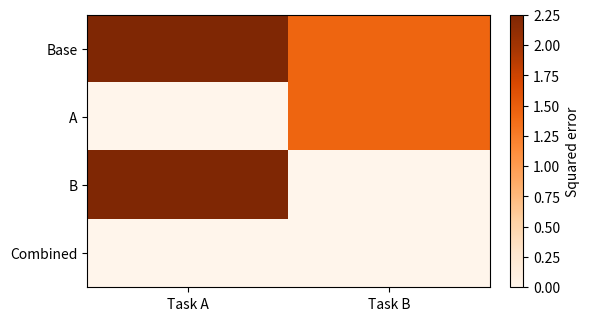

The script that saved this image:
"""Task vector arithmetic

Combine parameter displacements measured from a common starting point.

Ilharco et al., Editing Models with Task Arithmetic (2022)
https://arxiv.org/abs/2212.04089"""

import numpy as np
import matplotlib.pyplot as plt


def main():
    base = np.array([0.5, -0.2])
    A = base + [1.5, 0]
    B = base + [0, -1.2]
    X = np.eye(2)
    truth = np.array([A[0], B[1]])
    models = np.stack([base, A, B, base + (A - base) + (B - base)])
    err = (models @ X.T - truth) ** 2
    print("squared errors for tasks A and B")
    print(err.round(3))
    assert np.allclose(err[-1], 0)
    same = np.array([1.0, 0.0])
    conflicting_targets = np.array([1.0, -1.0])
    best = conflicting_targets.mean()
    print(
        "best shared prediction for conflicting targets",
        best,
        "irreducible mean squared error",
        np.mean((best - conflicting_targets) ** 2),
    )
    fig, ax = plt.subplots(figsize=(5.8, 3.1), constrained_layout=True)
    im = ax.imshow(err, aspect="auto", cmap="Oranges")
    ax.set(
        xticks=[0, 1],
        xticklabels=["Task A", "Task B"],
        yticks=range(4),
        yticklabels=["Base", "A", "B", "Combined"],
    )
    fig.colorbar(im, ax=ax, label="Squared error")
    plt.show()


if __name__ == "__main__":
    main()
